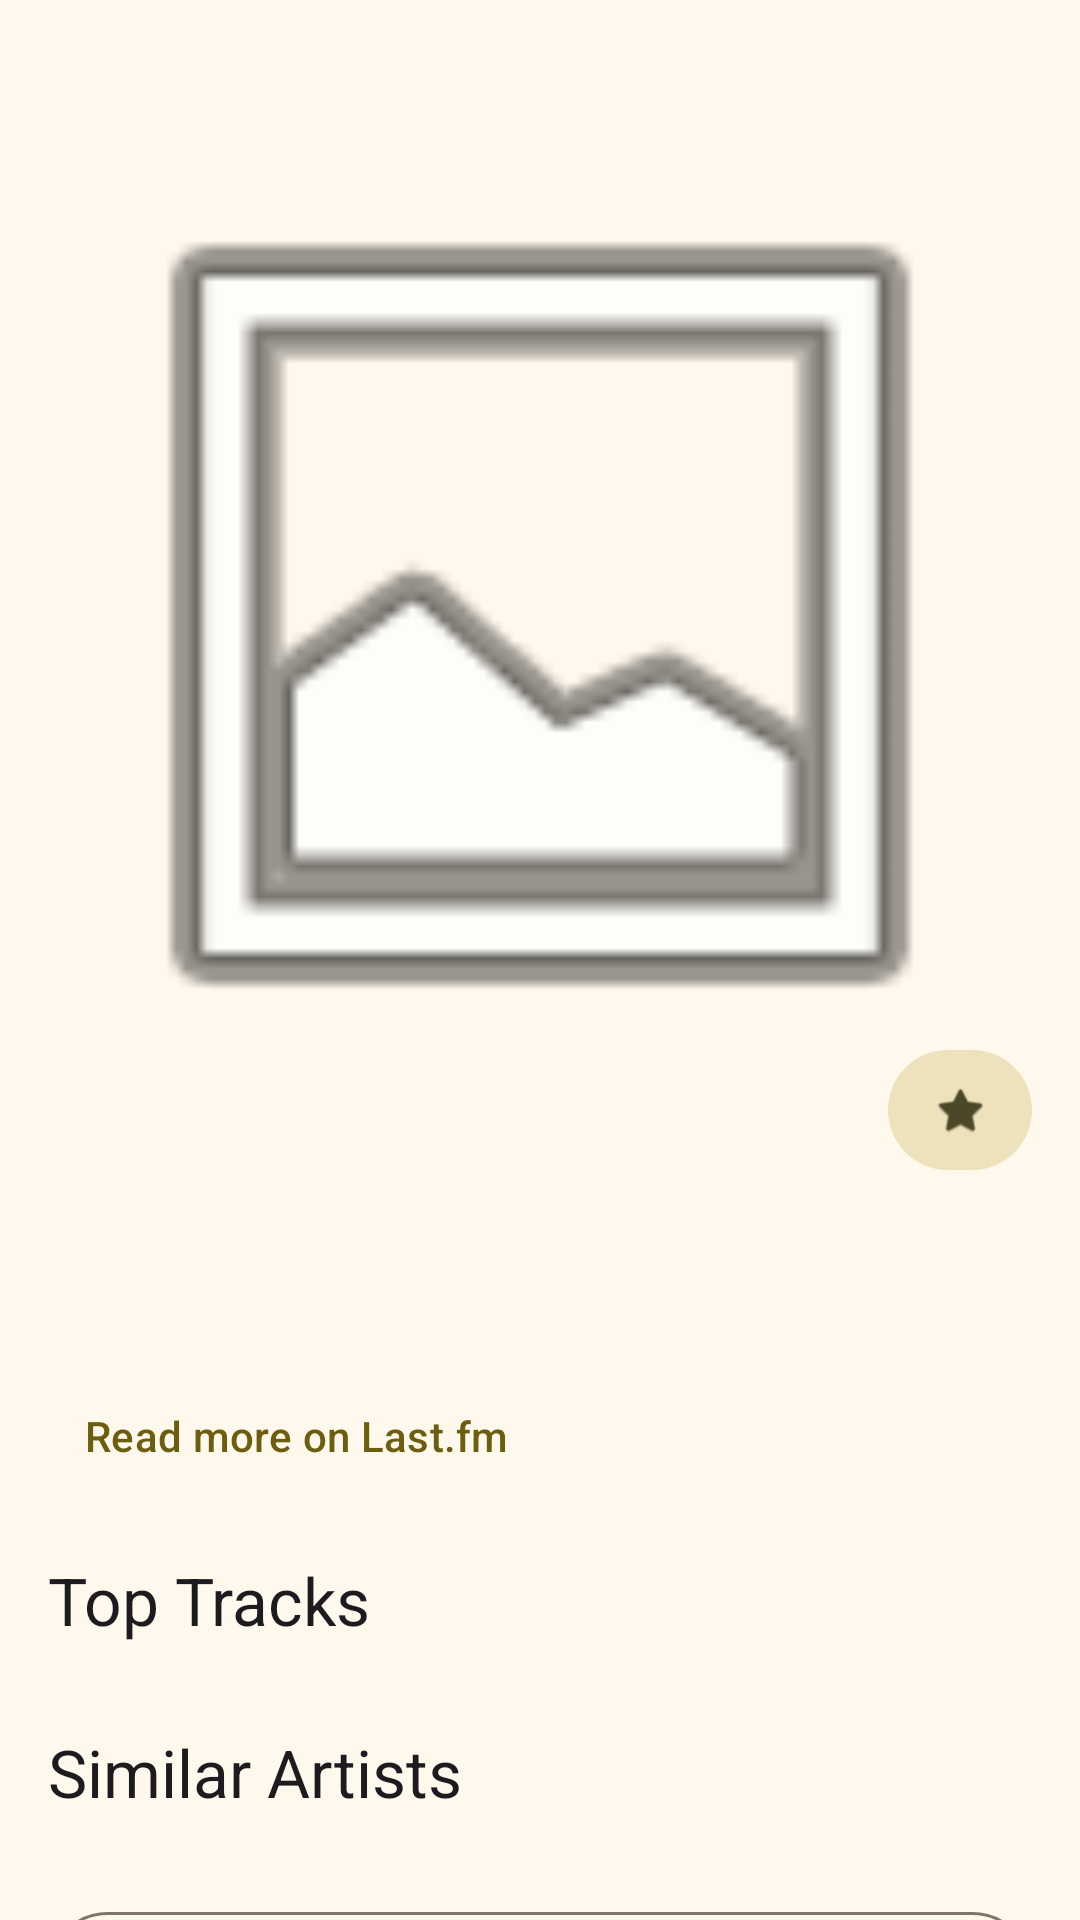

The Android layout XML behind this screen, and the referenced resources:
<!-- AndroidManifest.xml: application theme AppTheme -->
<!-- res/layout/activity_artist_detail.xml -->
<?xml version="1.0" encoding="utf-8"?>
<androidx.coordinatorlayout.widget.CoordinatorLayout xmlns:android="http://schemas.android.com/apk/res/android"
    xmlns:app="http://schemas.android.com/apk/res-auto"
    xmlns:tools="http://schemas.android.com/tools"
    android:id="@+id/detail_main"
    android:layout_width="match_parent"
    android:layout_height="match_parent">

    <com.google.android.material.appbar.AppBarLayout
        android:id="@+id/detail_appBarLayout"
        android:layout_width="match_parent"
        android:layout_height="wrap_content">

        <com.google.android.material.appbar.MaterialToolbar
            android:id="@+id/detail_toolbar"
            android:layout_width="match_parent"
            android:layout_height="?attr/actionBarSize" />

    </com.google.android.material.appbar.AppBarLayout>

    <androidx.core.widget.NestedScrollView
        android:layout_width="match_parent"
        android:layout_height="match_parent"
        app:layout_behavior="@string/appbar_scrolling_view_behavior">

        <LinearLayout
            android:layout_width="match_parent"
            android:layout_height="wrap_content"
            android:orientation="vertical"
            android:padding="16dp">

            <com.google.android.material.imageview.ShapeableImageView
                android:id="@+id/detail_image_artist"
                android:layout_width="match_parent"
                android:layout_height="250dp"
                android:contentDescription="@string/artist_image_desc"
                android:scaleType="centerCrop"
                android:src="@android:drawable/ic_menu_gallery"
                android:layout_marginBottom="16dp"
                app:shapeAppearanceOverlay="@style/ShapeAppearance.Material3.MediumComponent"
                tools:srcCompat="@tools:sample/avatars" />

            <LinearLayout
                android:layout_width="match_parent"
                android:layout_height="wrap_content"
                android:orientation="horizontal"
                android:gravity="center_vertical"
                android:layout_marginBottom="8dp">

                <com.google.android.material.textview.MaterialTextView
                    android:id="@+id/detail_text_name"
                    android:layout_width="0dp"
                    android:layout_height="wrap_content"
                    android:layout_weight="1"
                    android:textAppearance="?attr/textAppearanceHeadlineLarge"
                    tools:text="The Beatles" />

                <com.google.android.material.button.MaterialButton
                    android:id="@+id/action_save"
                    style="@style/Widget.Material3.Button.TonalButton"
                    android:layout_width="48dp"
                    android:layout_height="48dp"
                    android:padding="0dp"
                    app:icon="@android:drawable/btn_star_big_off"
                    app:iconPadding="0dp"
                    app:iconGravity="textStart" />

            </LinearLayout>

            <com.google.android.material.textview.MaterialTextView
                android:id="@+id/detail_text_stats"
                android:layout_width="match_parent"
                android:layout_height="wrap_content"
                android:textAppearance="?attr/textAppearanceBodyLarge"
                android:layout_marginBottom="8dp"
                tools:text="Playcount: 1,234,567" />

            <com.google.android.material.textview.MaterialTextView
                android:id="@+id/text_artist_bio"
                android:layout_width="match_parent"
                android:layout_height="wrap_content"
                android:textAppearance="?attr/textAppearanceBodyMedium"
                android:maxLines="5"
                android:ellipsize="end"
                android:layout_marginBottom="4dp"
                tools:text="Artist bio summary goes here..." />

            <com.google.android.material.button.MaterialButton
                android:id="@+id/button_read_more"
                style="@style/Widget.Material3.Button.TextButton"
                android:layout_width="wrap_content"
                android:layout_height="wrap_content"
                android:text="@string/read_more"
                android:layout_marginBottom="16dp" />

            <com.google.android.material.textview.MaterialTextView
                android:id="@+id/detail_text_top_tracks_title"
                android:layout_width="match_parent"
                android:layout_height="wrap_content"
                android:text="@string/top_tracks"
                android:textAppearance="?attr/textAppearanceTitleLarge"
                android:layout_marginBottom="12dp" />

            <androidx.recyclerview.widget.RecyclerView
                android:id="@+id/recycler_top_tracks"
                android:layout_width="match_parent"
                android:layout_height="wrap_content"
                android:nestedScrollingEnabled="false"
                android:layout_marginBottom="16dp"
                tools:listitem="@layout/item_track" />

            <com.google.android.material.textview.MaterialTextView
                android:id="@+id/detail_text_similar_artists_title"
                android:layout_width="match_parent"
                android:layout_height="wrap_content"
                android:text="@string/similar_artists"
                android:textAppearance="?attr/textAppearanceTitleLarge"
                android:layout_marginBottom="12dp" />

            <androidx.recyclerview.widget.RecyclerView
                android:id="@+id/recycler_similar_artists"
                android:layout_width="match_parent"
                android:layout_height="wrap_content"
                android:nestedScrollingEnabled="false"
                android:layout_marginBottom="16dp"
                tools:listitem="@layout/item_artist_card" />

            <com.google.android.material.button.MaterialButton
                android:id="@+id/button_share"
                style="@style/Widget.Material3.Button.OutlinedButton"
                android:layout_width="match_parent"
                android:layout_height="wrap_content"
                android:text="@string/share_artist"
                app:icon="@android:drawable/ic_menu_share" />

        </LinearLayout>
    </androidx.core.widget.NestedScrollView>

</androidx.coordinatorlayout.widget.CoordinatorLayout>
<!-- res/layout/item_track.xml (included above) -->
<?xml version="1.0" encoding="utf-8"?>
<LinearLayout xmlns:android="http://schemas.android.com/apk/res/android"
    xmlns:tools="http://schemas.android.com/tools"
    android:layout_width="match_parent"
    android:layout_height="wrap_content"
    android:orientation="horizontal"
    android:padding="16dp">

    <com.google.android.material.textview.MaterialTextView
        android:id="@+id/text_track_number"
        android:layout_width="wrap_content"
        android:layout_height="wrap_content"
        android:textAppearance="?attr/textAppearanceTitleMedium"
        android:layout_marginEnd="16dp"
        tools:text="1" />

    <LinearLayout
        android:layout_width="0dp"
        android:layout_height="wrap_content"
        android:layout_weight="1"
        android:orientation="vertical">

        <com.google.android.material.textview.MaterialTextView
            android:id="@+id/text_track_name"
            android:layout_width="match_parent"
            android:layout_height="wrap_content"
            android:textAppearance="?attr/textAppearanceTitleSmall"
            tools:text="Sicko Mode" />

        <com.google.android.material.textview.MaterialTextView
            android:id="@+id/text_track_playcount"
            android:layout_width="match_parent"
            android:layout_height="wrap_content"
            android:textAppearance="?attr/textAppearanceBodySmall"
            android:layout_marginTop="4dp"
            tools:text="1.5M plays" />

    </LinearLayout>

</LinearLayout>
<!-- res/layout/item_artist_card.xml (included above) -->
<?xml version="1.0" encoding="utf-8"?>
<com.google.android.material.card.MaterialCardView xmlns:android="http://schemas.android.com/apk/res/android"
    xmlns:app="http://schemas.android.com/apk/res-auto"
    xmlns:tools="http://schemas.android.com/tools"
    style="@style/Widget.Material3.CardView.Elevated"
    android:layout_width="match_parent"
    android:layout_height="wrap_content"
    android:layout_margin="8dp">

    <LinearLayout
        android:layout_width="match_parent"
        android:layout_height="wrap_content"
        android:orientation="horizontal"
        android:padding="16dp">

        <com.google.android.material.imageview.ShapeableImageView
            android:id="@+id/image_artist"
            android:layout_width="80dp"
            android:layout_height="80dp"
            android:contentDescription="Artist image"
            android:scaleType="centerCrop"
            app:shapeAppearanceOverlay="@style/ShapeAppearance.Material3.SmallComponent"
            tools:srcCompat="@tools:sample/avatars" />

        <com.google.android.material.textview.MaterialTextView
            android:id="@+id/text_artist_name"
            android:layout_width="0dp"
            android:layout_height="wrap_content"
            android:layout_gravity="center_vertical"
            android:layout_marginStart="16dp"
            android:layout_weight="1"
            android:textAppearance="?attr/textAppearanceTitleMedium"
            tools:text="The Beatles" />

    </LinearLayout>

</com.google.android.material.card.MaterialCardView>
<!-- resources referenced by this layout -->
<resources>
  <string name="artist_image_desc">Artist image</string>
  <string name="read_more">Read more on Last.fm</string>
  <string name="share_artist">Share Artist</string>
  <string name="similar_artists">Similar Artists</string>
  <string name="top_tracks">Top Tracks</string>
  <color name="md_theme_primary">#6D5E0F</color>
  <color name="md_theme_onPrimary">#FFFFFF</color>
  <color name="md_theme_primaryContainer">#F8E288</color>
  <color name="md_theme_onPrimaryContainer">#534600</color>
  <color name="md_theme_secondary">#665E40</color>
  <color name="md_theme_onSecondary">#FFFFFF</color>
  <color name="md_theme_secondaryContainer">#EEE2BC</color>
  <color name="md_theme_onSecondaryContainer">#4D472A</color>
  <color name="md_theme_tertiary">#43664F</color>
  <color name="md_theme_onTertiary">#FFFFFF</color>
  <color name="md_theme_tertiaryContainer">#C4ECCF</color>
  <color name="md_theme_onTertiaryContainer">#2B4E38</color>
  <color name="md_theme_error">#BA1A1A</color>
  <color name="md_theme_onError">#FFFFFF</color>
  <color name="md_theme_errorContainer">#FFDAD6</color>
  <color name="md_theme_onErrorContainer">#93000A</color>
  <color name="md_theme_background">#FFF9ED</color>
  <color name="md_theme_onBackground">#1E1C13</color>
  <color name="md_theme_surface">#FFF9ED</color>
  <color name="md_theme_onSurface">#1E1C13</color>
  <color name="md_theme_surfaceVariant">#E9E2D0</color>
  <color name="md_theme_onSurfaceVariant">#4B4739</color>
  <color name="md_theme_outline">#7C7768</color>
  <color name="md_theme_outlineVariant">#CDC6B4</color>
  <color name="md_theme_inverseSurface">#333027</color>
  <color name="md_theme_inverseOnSurface">#F7F0E2</color>
  <color name="md_theme_inversePrimary">#DAC66F</color>
  <color name="md_theme_primaryFixed">#F8E288</color>
  <color name="md_theme_onPrimaryFixed">#211B00</color>
  <color name="md_theme_primaryFixedDim">#DAC66F</color>
  <color name="md_theme_onPrimaryFixedVariant">#534600</color>
  <color name="md_theme_secondaryFixed">#EEE2BC</color>
  <color name="md_theme_onSecondaryFixed">#201B04</color>
  <color name="md_theme_secondaryFixedDim">#D1C6A2</color>
  <color name="md_theme_onSecondaryFixedVariant">#4D472A</color>
  <color name="md_theme_tertiaryFixed">#C4ECCF</color>
  <color name="md_theme_onTertiaryFixed">#002110</color>
  <color name="md_theme_tertiaryFixedDim">#A9D0B3</color>
  <color name="md_theme_onTertiaryFixedVariant">#2B4E38</color>
  <color name="md_theme_surfaceDim">#E0D9CC</color>
  <color name="md_theme_surfaceBright">#FFF9ED</color>
  <color name="md_theme_surfaceContainerLowest">#FFFFFF</color>
  <color name="md_theme_surfaceContainerLow">#FAF3E5</color>
  <color name="md_theme_surfaceContainer">#F4EDDF</color>
  <color name="md_theme_surfaceContainerHigh">#EEE8DA</color>
  <color name="md_theme_surfaceContainerHighest">#E8E2D4</color>
  <color name="colorCustomColor1">#2E628C</color>
  <color name="colorOnCustomColor1">#FFFFFF</color>
  <color name="colorCustomColor1Container">#CDE5FF</color>
  <color name="colorOnCustomColor1Container">#0B4A72</color>
</resources>
